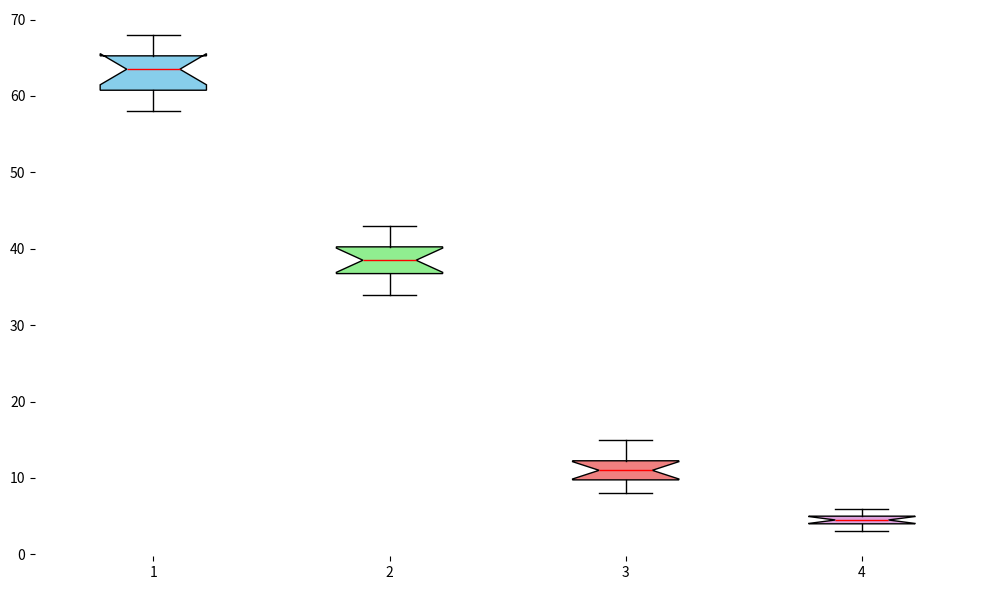

Generate this figure with matplotlib:
import matplotlib.pyplot as plt

growth_data = [
    [60, 65, 58, 62, 68, 61, 63, 64, 66, 60, 67, 65], 
    [35, 40, 38, 42, 37, 39, 41, 36, 34, 43, 38, 39], 
    [10, 12, 11, 9, 13, 14, 8, 11, 12, 15, 10, 9],    
    [5, 4, 6, 3, 4, 5, 5, 6, 3, 4, 4, 5]              
]

plt.figure(figsize=(10, 6))
box = plt.boxplot(growth_data, patch_artist=True, notch=True, medianprops={'color': 'red'})

colors = ['skyblue', 'lightgreen', 'lightcoral', 'plum']
for patch, color in zip(box['boxes'], colors):
    patch.set_facecolor(color)

plt.gca().spines['top'].set_visible(False)
plt.gca().spines['right'].set_visible(False)
plt.gca().spines['left'].set_visible(False)
plt.gca().spines['bottom'].set_visible(False)

plt.tight_layout()
plt.show()
